Run: headless pygame with SDL's dummy video driver; simulated clock (each Clock.tick advances the game by its frame time, no real sleeping); random seed 0; keys injected as events and as key.get_pressed() state; mouse plan: one left click at the window centre at the start of phase 2, then a move to the lower-right quarter at the start of phase 3.
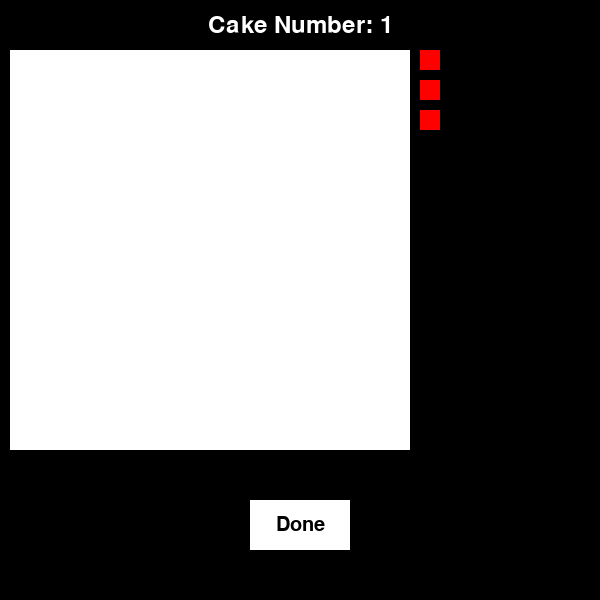
Frame 1 of 4 · flips 1–60 · no input
Frame 2 of 4 · flips 61–180 · clicked the window centre · tapped SPACE, RETURN · held RIGHT (→), D · screen unchanged from frame 1, image omitted
Frame 3 of 4 · flips 181–300 · moved the mouse to the lower-right quarter · held DOWN (↓), S · screen unchanged from frame 2, image omitted
Frame 4 of 4 · flips 301–420 · held LEFT (←), A, UP (↑), W · screen unchanged from frame 3, image omitted

The pygame program that drew these frames:

import pygame

# Initialize Pygame
pygame.init()

# Constants
WIDTH, HEIGHT = 600, 600
MARGINS = 10, 50
SPACING = 10
CAKE_W, CAKE_H = 20, 20
CELL_SIZE = 20
BLACK = (0, 0, 0)
WHITE = (255, 255, 255)
CANDLE_COLOR = (255, 0, 0)
CAKES_TO_DECORATE = 3

# Create the window
screen = pygame.display.set_mode((WIDTH, HEIGHT))
pygame.display.set_caption("Grid of Rectangles")


class CakeDecorator:
    def __init__(self, num_candles=3, candle_color=CANDLE_COLOR, cakes_to_decorate=CAKES_TO_DECORATE):
        self.screen = pygame.display.set_mode((WIDTH, HEIGHT))
        pygame.display.set_caption("Cake Decorator")

        self.candle_color = candle_color
        self.past_cakes = []
        self.num_candles = num_candles
        self.cakes_to_decorate = cakes_to_decorate

        self.set_up_cake()

        font = pygame.font.Font(None, 30)
        self.submit_text = font.render("Done", True, BLACK)
        self.submit_button_size = (100, 50)
        self.submit_button_coords = (WIDTH // 2 - (self.submit_button_size[0] // 2), MARGINS[1] * 2 + CAKE_H * CELL_SIZE)
    
    def set_up_cake(self):
        self.candles = self.init_candles(self.num_candles)
        font = pygame.font.Font(None, 36)
        self.title = font.render(f'Cake Number: {len(self.past_cakes) + 1}', True, WHITE)
        self.candles_placed = 0
    
    # initializes candle list, where each candle is represented as an x 
    #   coordinate, y coordinate, and integer mode
    # mode should be -1 for unplaced, 0 for in the process of being placed, and 
    #   otherwise denote order in which placement occured
    def init_candles(self, num_candles):
        candles = []
        x = CAKE_W * CELL_SIZE + MARGINS[0] + SPACING

        for i in range(num_candles):
            candles.append([x, i * (CELL_SIZE + SPACING) + MARGINS[1], -1])

        return candles

    def draw(self, mouse_x, mouse_y):
        # title
        text_rect = self.title.get_rect(center=(WIDTH // 2, MARGINS[1] // 2))
        screen.blit(self.title, text_rect)

        # cake
        pygame.draw.rect(self.screen, WHITE, (MARGINS[0], MARGINS[1], CAKE_W * CELL_SIZE, CAKE_H * CELL_SIZE))

        # candles
        for [x, y, candle_mode] in self.candles:
            if candle_mode != 0:
                pygame.draw.rect(self.screen, self.candle_color, (x, y, CELL_SIZE, CELL_SIZE))
            else:
                pygame.draw.rect(self.screen, self.candle_color, (*self.normalize_to_corner(mouse_x, mouse_y), CELL_SIZE, CELL_SIZE))
        
        # done button
        pygame.draw.rect(self.screen, WHITE, (*self.submit_button_coords, *self.submit_button_size))
        text_rect = self.submit_text.get_rect(center=(WIDTH // 2, MARGINS[1] * 2 + CAKE_H * CELL_SIZE + (self.submit_button_size[1] // 2)))
        screen.blit(self.submit_text, text_rect)
    
    # discretize coordinates inside a cake grid cell to the corner of that cell
    def normalize_to_corner(self, x, y):
        return ((x - MARGINS[0]) // CELL_SIZE) * CELL_SIZE + MARGINS[0], ((y - MARGINS[1]) // CELL_SIZE) * CELL_SIZE + MARGINS[1]
    
    # check if a click is on a candle
    def on_candle(self, x, y):
        for i, [cx, cy, mode] in enumerate(self.candles):
            if mode == -1 and cx <= x < cx + CELL_SIZE and cy <= y < cy + CELL_SIZE:
                return i
        
        return -1

    # check if a click is on the 'Done' button
    def on_submit_button(self, x, y):
        return self.submit_button_coords[0] <= x < self.submit_button_coords[0] + self.submit_button_size[0] and self.submit_button_coords[1] <= y < self.submit_button_coords[1] + self.submit_button_size[1]
    
    # save candle positions for current cake
    def save_current_cake(self):
        sorted_candles = sorted(self.candles, key=lambda x: x[2])
        self.past_cakes.append([])

        for [x, y, mode] in sorted_candles:
            if mode > 0:
                self.past_cakes[-1].append([(x - MARGINS[0]) // CELL_SIZE, (y - MARGINS[1]) // CELL_SIZE])
    
    # place a candle on the cake in current mouse position
    def place_candle(self, mouse_x, mouse_y, candle_i):
        if MARGINS[0] <= mouse_x < CAKE_W * CELL_SIZE + MARGINS[0] and MARGINS[1] <= mouse_y < CAKE_H * CELL_SIZE + MARGINS[1]:
            self.candles_placed += 1
            self.candles[candle_i][2] = self.candles_placed
            self.candles[candle_i][0], self.candles[candle_i][1] = self.normalize_to_corner(mouse_x, mouse_y)

    def run(self):
        running = True

        while running:
            mouse_pos = pygame.mouse.get_pos()

            for event in pygame.event.get():
                if event.type == pygame.QUIT:
                    running = False
                elif event.type == pygame.MOUSEBUTTONDOWN:
                    candle = self.on_candle(*mouse_pos)
                    if candle >= 0:
                        self.candles[candle][2] = 0
                    elif self.on_submit_button(*mouse_pos):
                        self.save_current_cake()

                        if len(self.past_cakes) < self.cakes_to_decorate:
                            self.set_up_cake()
                        else:
                            running = False
                elif event.type == pygame.MOUSEBUTTONUP:
                    for i, (_, _, candle_mode) in enumerate(self.candles):
                        if candle_mode == 0:
                            self.place_candle(*mouse_pos, i)

            self.screen.fill(BLACK)
            self.draw(*mouse_pos)

            pygame.display.flip()

        pygame.quit()

        return self.past_cakes


if __name__ == '__main__':
    gui = CakeDecorator()
    cakes = gui.run()
    print(cakes)
